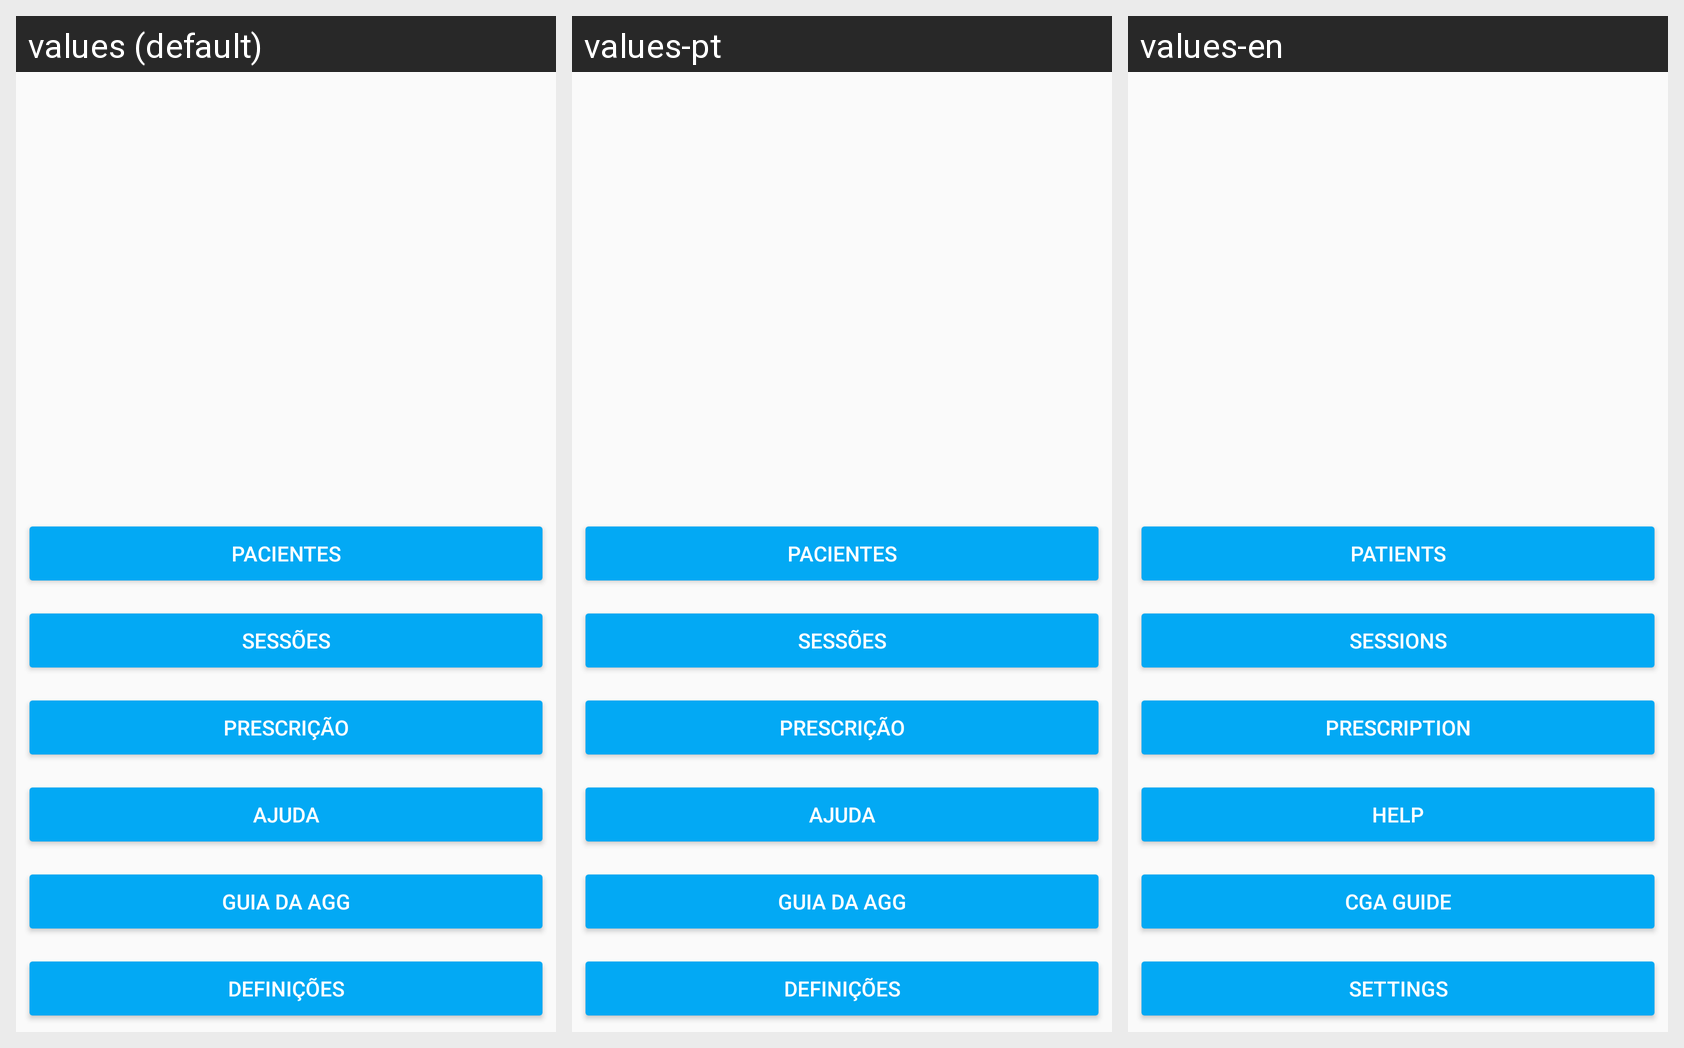

The Android screen above is rendered under several locales of the same app. Produce the string resources it draws, with the default and per-locale values.
Android screen res/layout/private_area_main_page.xml rendered under 3 locales, left to right: values (default), values-pt, values-en. Device: Nexus 5 (rendered at 1080×1920; each locale shown at half size, 540×960, under a caption strip naming it); theme AppTheme.
Strings drawn on this screen, with the default value and each locale's value (text and hints the layout hard-codes, and strings that could not be matched under every locale, appear in the picture but are not listed):

my_patients
  values: Pacientes
  values-pt: Pacientes
  values-en: Patients

tab_sessions
  values: Sessões
  values-pt: Sessões
  values-en: Sessions

tab_drug_prescription
  values: Prescrição
  values-pt: Prescrição
  values-en: Prescription

help
  values: Ajuda
  values-pt: Ajuda
  values-en: Help

cga_guide
  values: Guia da AGG
  values-pt: Guia da AGG
  values-en: CGA Guide

settings
  values: Definições
  values-pt: Definições
  values-en: Settings
